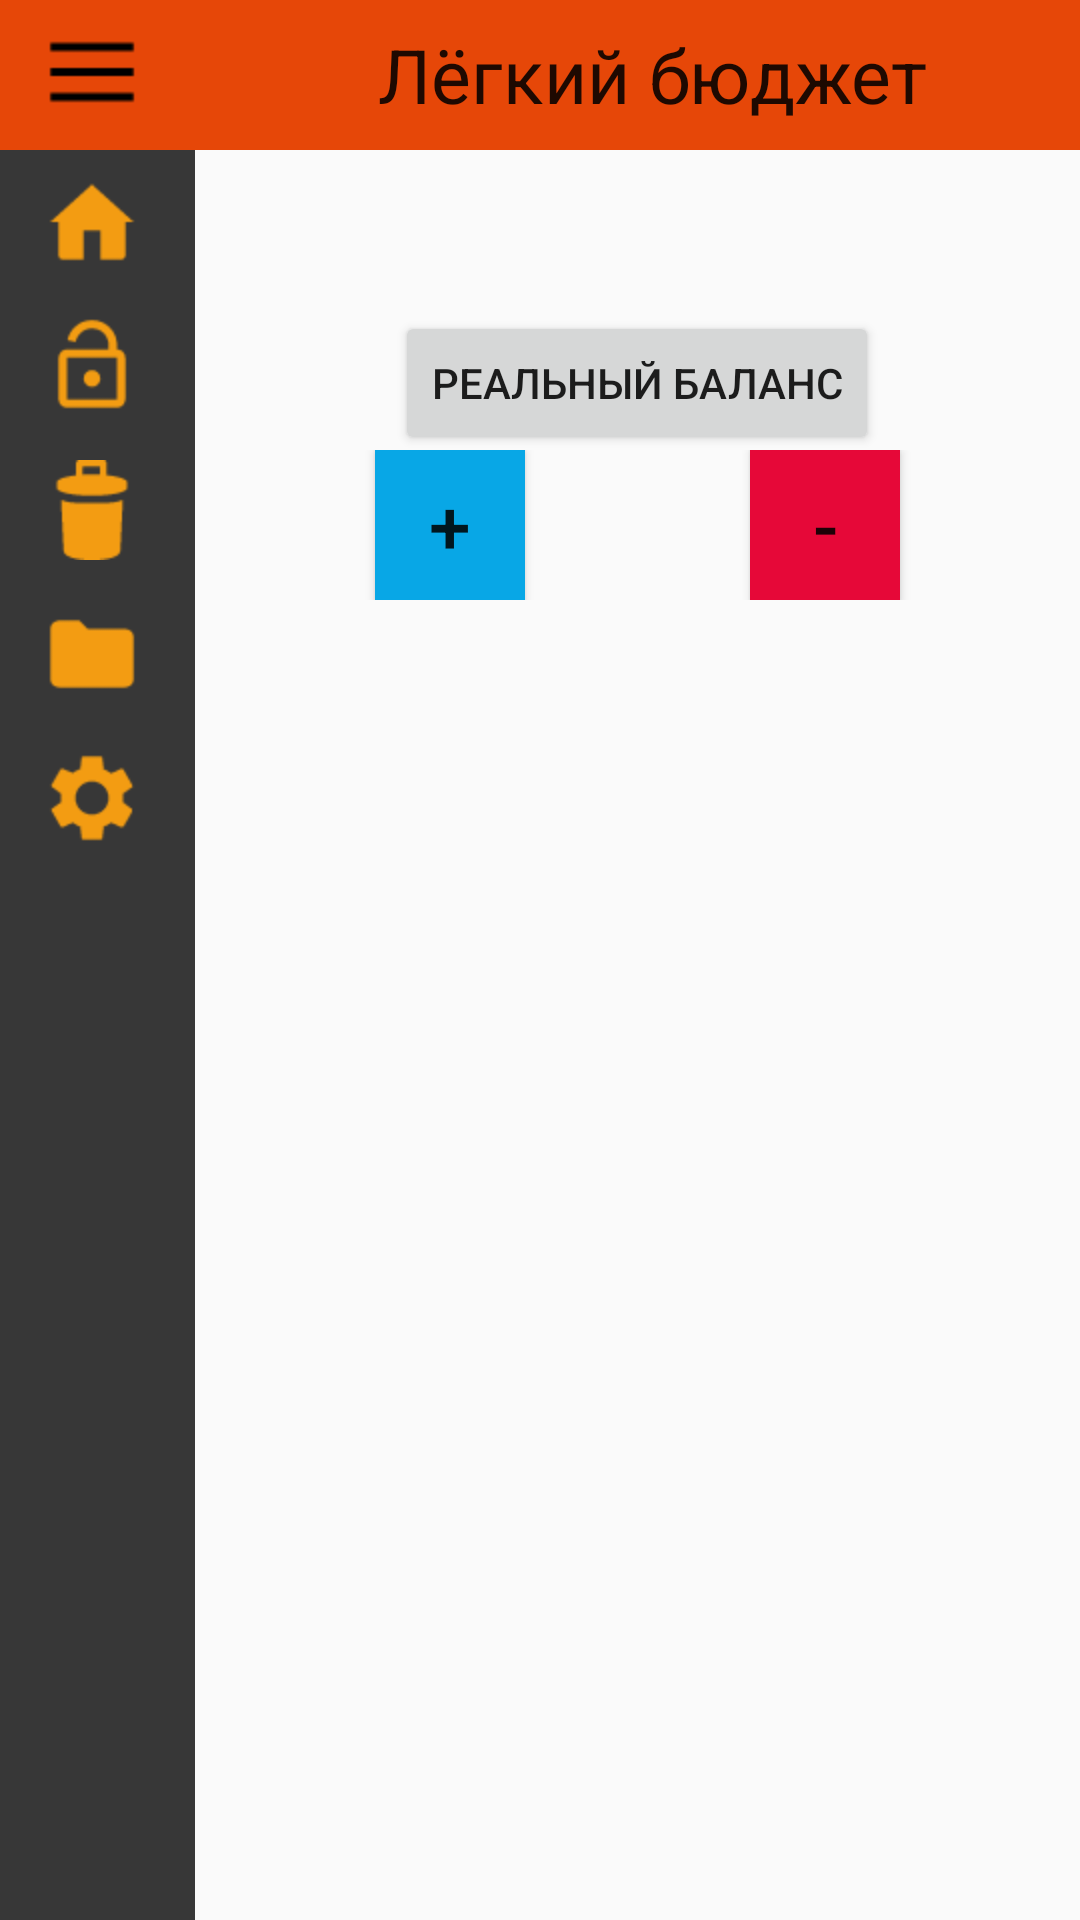

Android layout source for this screen:
<!-- AndroidManifest.xml: application theme AppTheme -->
<!-- res/layout/main.xml -->
<?xml version="1.0" encoding="utf-8"?>

<LinearLayout xmlns:android="http://schemas.android.com/apk/res/android"
    android:layout_width="fill_parent"
    android:layout_height="fill_parent"
    android:orientation="vertical">

    <LinearLayout
        android:orientation="horizontal"
        android:layout_width="match_parent"
        android:layout_height="50dp"
        android:background="@color/head">

        <FrameLayout
            android:layout_width="75dp"
            android:layout_height="wrap_content">

            <Button
                android:layout_width="match_parent"
                android:layout_height="wrap_content"
                android:id="@+id/btnMenu"
                android:layout_gravity="right|top"
                android:layout_marginLeft="@dimen/abc_text_size_button_material"
                android:drawableLeft="@drawable/menu50"
                android:background="@android:color/transparent" />
        </FrameLayout>

        <FrameLayout
            android:layout_width="match_parent"
            android:layout_height="match_parent">

            <TextView
                android:layout_width="wrap_content"
                android:layout_height="wrap_content"
                android:text="@string/app_name"
                android:id="@+id/textView"
                android:layout_gravity="center"
                android:textSize="25sp"
                style="@style/Base.TextAppearance.AppCompat.Headline" />
        </FrameLayout>

    </LinearLayout>

    <RelativeLayout
        android:orientation="horizontal"
        android:layout_width="match_parent"
        android:layout_height="match_parent">

        <LinearLayout
            android:orientation="vertical"
            android:layout_width="65dp"
            android:layout_height="match_parent"
            android:id="@+id/layoutMenu"
            android:background="@color/menu"
            android:visibility="visible"
            android:layout_gravity="top"
            android:layout_alignParentLeft="true"
            android:layout_marginLeft="0dp"
            android:layout_alignParentTop="true"
            android:layout_marginTop="0dp">

            <Button
                android:layout_width="match_parent"
                android:layout_height="wrap_content"
                android:id="@+id/btnMain"
                android:layout_gravity="right|top"
                android:layout_marginLeft="@dimen/abc_text_size_button_material"
                android:drawableLeft="@drawable/homey50"
                android:background="@android:color/transparent" />

            <Button
                android:id="@+id/btnShow"
                android:layout_width="match_parent"
                android:layout_height="wrap_content"
                android:layout_gravity="right|top"
                android:layout_marginLeft="@dimen/abc_text_size_button_material"
                android:drawableLeft="@drawable/unlocky50"
                android:background="@android:color/transparent"/>

            <Button
                android:id="@+id/btnClear"
                android:layout_width="match_parent"
                android:layout_height="wrap_content"
                android:layout_gravity="right|top"
                android:layout_marginLeft="@dimen/abc_text_size_button_material"
                android:drawableLeft="@drawable/deletey50"
                android:background="@android:color/transparent" />

            <Button
                android:layout_width="match_parent"
                android:layout_height="wrap_content"
                android:layout_gravity="right|top"
                android:layout_marginLeft="@dimen/abc_text_size_button_material"
                android:drawableLeft="@drawable/foldery50"
                android:background="@android:color/transparent"
                android:id="@+id/btnCategory" />
            <Button
                android:layout_width="match_parent"
                android:layout_height="wrap_content"
                android:layout_gravity="right|top"
                android:layout_marginLeft="@dimen/abc_text_size_button_material"
                android:drawableLeft="@drawable/settingsy50"
                android:background="@android:color/transparent"
                android:id="@+id/btnSettings" />
        </LinearLayout>

        <RelativeLayout
            android:orientation="vertical"
            android:layout_width="match_parent"
            android:layout_height="match_parent"
            android:id="@+id/mainLayout"
            android:layout_gravity="right"
            android:gravity="right"
            android:layout_alignParentLeft="false"
            android:layout_marginLeft="65dp"
            android:layout_alignParentTop="true"
            android:layout_marginTop="0dp"
            android:layout_alignParentRight="true">

            <LinearLayout
            android:id="@+id/linearLayout4"
            android:layout_width="fill_parent"
            android:layout_height="wrap_content"
            android:orientation="vertical"
            android:layout_margin="20dp"
            android:gravity="center_horizontal"
                android:layout_alignParentLeft="true"
                android:layout_marginLeft="40dp"
                android:layout_alignParentTop="true"
                android:layout_marginTop="40dp">

            <TextView
                android:id="@+id/sumView"
                android:layout_width="wrap_content"
                android:layout_height="wrap_content"
                android:layout_gravity="center_horizontal"
                android:text=""
                android:textAppearance="?android:attr/textAppearanceLarge"
                android:textSize="25sp" />

                <Button
                    android:layout_width="wrap_content"
                    android:layout_height="wrap_content"
                    android:text="@string/btnRealBalance"
                    android:id="@+id/btnRealBalance"
                    android:layout_gravity="center_horizontal" />

            </LinearLayout>

            <LinearLayout
            android:id="@+id/linearLayout2"
            android:layout_width="match_parent"
            android:layout_height="wrap_content"
            android:gravity="center_horizontal"
            android:orientation="horizontal"
            android:layout_marginBottom="20dp"
            android:layout_alignParentLeft="false"
            android:layout_marginLeft="0dp"
            android:layout_alignParentTop="true"
            android:layout_marginTop="100dp">

            <Button
                android:id="@+id/btnAdd"
                android:layout_width="50dp"
                android:layout_height="50dp"
                android:text="+"
                android:background="@color/btn_add"
                android:layout_marginRight="75dp"
                android:textSize="25sp" />
            <Button
                android:id="@+id/btnSub"
                android:layout_width="50dp"
                android:layout_height="50dp"
                android:text="-"
                android:background="@color/btn_sub"
                android:textSize="25sp" />
        </LinearLayout>

            <ScrollView
            android:layout_width="match_parent"
            android:layout_height="wrap_content"
            android:layout_marginLeft="20dp"
            android:layout_marginRight="20dp"
            android:layout_marginBottom="20dp"
            android:id="@+id/scroll"
                android:layout_alignParentLeft="false"
                android:layout_alignParentTop="true"
                android:layout_marginTop="180dp">
            <LinearLayout
                android:id="@+id/linLayout"
                android:layout_width="match_parent"
                android:layout_height="match_parent"
                android:orientation="vertical">
            </LinearLayout>
        </ScrollView>

        </RelativeLayout>

    </RelativeLayout>

</LinearLayout>
<!-- resources referenced by this layout -->
<resources>
  <color name="btn_add">#08A7E6</color>
  <color name="btn_sub">#e60838</color>
  <color name="head">#e64708</color>
  <color name="menu">#373737</color>
  <!-- drawable deletey50: png bitmap (drawable-hdpi, 789 bytes) -->
  <!-- drawable foldery50: png bitmap (drawable-hdpi, 452 bytes) -->
  <!-- drawable homey50: png bitmap (drawable-hdpi, 551 bytes) -->
  <!-- drawable menu50: png bitmap (drawable-hdpi, 275 bytes) -->
  <!-- drawable settingsy50: png bitmap (drawable-hdpi, 1096 bytes) -->
  <!-- drawable unlocky50: png bitmap (drawable-hdpi, 876 bytes) -->
  <string name="app_name">"Лёгкий бюджет"</string>
  <string name="btnRealBalance">Реальный баланс</string>
  <style name="AppTheme" parent="Theme.AppCompat.Light.DarkActionBar">
          
      </style>
</resources>
